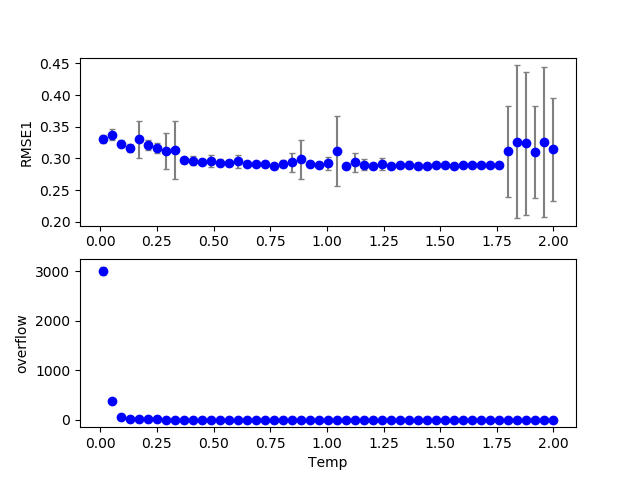

The data file committed next to this chart (first rows):
3, 0, 32, 200, 200, 0.150000, 0.200000, 0.000000, 0.700000, 0.000000, 0.000000, 0.100000, 0.100000, 0.100000, 1.283600, 0.100000, 0.291825, 0.000000, 0.000000, 0.000000
3, 0, 42, 200, 200, 0.15, 0.2, 0.000000, 0.7, 0.000000, 0.000000, 0.1, 0.1, 0.1, 1.682, 0.1, 0.2919, 0.000000, 0.000000, 0.000000
3, 0, 22, 200, 200, 0.15, 0.2, 0.000000, 0.7, 0.000000, 0.000000, 0.1, 0.1, 0.1, 0.8856, 0.1, 0.3846, 0.000000, 0.000000, 0.000000
3, 0, 10, 200, 200, 0.15, 0.2, 0.000000, 0.7, 0.000000, 0.000000, 0.1, 0.1, 0.1, 0.408, 0.1, 0.2943, 0.000000, 242, 0.1147
3, 0, 24, 200, 200, 0.15, 0.2, 0.000000, 0.7, 0.000000, 0.000000, 0.1, 0.1, 0.1, 0.9652, 0.1, 0.298, 0.000000, 0.000000, 0.000000
3, 0, 13, 200, 200, 0.15, 0.2, 0.000000, 0.7, 0.000000, 0.000000, 0.1, 0.1, 0.1, 0.5274, 0.1, 0.2947, 0.000000, 45, 0.01448
3, 0, 20, 200, 200, 0.15, 0.2, 0.000000, 0.7, 0.000000, 0.000000, 0.1, 0.1, 0.1, 0.806, 0.1, 0.3033, 0.000000, 0.000000, 0.000000
3, 0, 11, 200, 200, 0.15, 0.2, 0.000000, 0.7, 0.000000, 0.000000, 0.1, 0.1, 0.1, 0.4478, 0.1, 0.2931, 0.000000, 137, 0.05568
3, 0, 16, 200, 200, 0.15, 0.2, 0.000000, 0.7, 0.000000, 0.000000, 0.1, 0.1, 0.1, 0.6468, 0.1, 0.2916, 0.000000, 12, 0.000000
3, 0, 47, 200, 200, 0.15, 0.2, 0.000000, 0.7, 0.000000, 0.000000, 0.1, 0.1, 0.1, 1.881, 0.1, 0.2883, 0.000000, 0.000000, 0.000000
3, 0, 31, 200, 200, 0.15, 0.2, 0.000000, 0.7, 0.000000, 0.000000, 0.1, 0.1, 0.1, 1.244, 0.1, 0.2928, 0.000000, 0.000000, 0.000000
3, 0, 43, 200, 200, 0.15, 0.2, 0.000000, 0.7, 0.000000, 0.000000, 0.1, 0.1, 0.1, 1.721, 0.1, 0.293, 0.000000, 0.000000, 0.000000
3, 0, 21, 200, 200, 0.15, 0.2, 0.000000, 0.7, 0.000000, 0.000000, 0.1, 0.1, 0.1, 0.8458, 0.1, 0.3325, 0.000000, 0.000000, 0.000000
3, 0, 8, 200, 200, 0.15, 0.2, 0.000000, 0.7, 0.000000, 0.000000, 0.1, 0.1, 0.1, 0.3284, 0.1, 0.2996, 0.000000, 460, 0.3831
3, 0, 9, 200, 200, 0.15, 0.2, 0.000000, 0.7, 0.000000, 0.000000, 0.1, 0.1, 0.1, 0.3682, 0.1, 0.2921, 0.000000, 325, 0.235
3, 0, 37, 200, 200, 0.15, 0.2, 0.000000, 0.7, 0.000000, 0.000000, 0.1, 0.1, 0.1, 1.483, 0.1, 0.2934, 0.000000, 0.000000, 0.000000
3, 0, 30, 200, 200, 0.15, 0.2, 0.000000, 0.7, 0.000000, 0.000000, 0.1, 0.1, 0.1, 1.204, 0.1, 0.2929, 0.000000, 0.000000, 0.000000
3, 0, 17, 200, 200, 0.15, 0.2, 0.000000, 0.7, 0.000000, 0.000000, 0.1, 0.1, 0.1, 0.6866, 0.1, 0.2922, 0.000000, 4, 0.000000
3, 0, 23, 200, 200, 0.15, 0.2, 0.000000, 0.7, 0.000000, 0.000000, 0.1, 0.1, 0.1, 0.9254, 0.1, 0.3011, 0.000000, 0.000000, 0.000000
3, 0, 6, 200, 200, 0.15, 0.2, 0.000000, 0.7, 0.000000, 0.000000, 0.1, 0.1, 0.1, 0.2488, 0.1, 0.3081, 0.000000, 1062, 1.413
3, 0, 12, 200, 200, 0.15, 0.2, 0.000000, 0.7, 0.000000, 0.000000, 0.1, 0.1, 0.1, 0.4876, 0.1, 0.2932, 0.000000, 90, 0.03341
3, 0, 0, 200, 200, 0.15, 0.2, 0.000000, 0.7, 0.000000, 0.000000, 0.1, 0.1, 0.1, 0.01, 0.1, 0.325, 0.000000, 68674, 2922
3, 0, 1, 200, 200, 0.15, 0.2, 0.000000, 0.7, 0.000000, 0.000000, 0.1, 0.1, 0.1, 0.0498, 0.1, 0.3255, 0.000000, 61723, 386.9
3, 0, 46, 200, 200, 0.15, 0.2, 0.000000, 0.7, 0.000000, 0.000000, 0.1, 0.1, 0.1, 1.841, 0.1, 0.2878, 0.000000, 0.000000, 0.000000
3, 0, 45, 200, 200, 0.15, 0.2, 0.000000, 0.7, 0.000000, 0.000000, 0.1, 0.1, 0.1, 1.801, 0.1, 0.2936, 0.000000, 0.000000, 0.000000
3, 0, 33, 200, 200, 0.15, 0.2, 0.000000, 0.7, 0.000000, 0.000000, 0.1, 0.1, 0.1, 1.323, 0.1, 0.2909, 0.000000, 0.000000, 0.000000
3, 0, 26, 200, 200, 0.15, 0.2, 0.000000, 0.7, 0.000000, 0.000000, 0.1, 0.1, 0.1, 1.045, 0.1, 0.3575, 0.000000, 0.000000, 0.000000
3, 0, 35, 200, 200, 0.15, 0.2, 0.000000, 0.7, 0.000000, 0.000000, 0.1, 0.1, 0.1, 1.403, 0.1, 0.2909, 0.000000, 0.000000, 0.000000
3, 0, 39, 200, 200, 0.15, 0.2, 0.000000, 0.7, 0.000000, 0.000000, 0.1, 0.1, 0.1, 1.562, 0.1, 0.292, 0.000000, 0.000000, 0.000000
3, 0, 41, 200, 200, 0.15, 0.2, 0.000000, 0.7, 0.000000, 0.000000, 0.1, 0.1, 0.1, 1.642, 0.1, 0.2886, 0.000000, 0.000000, 0.000000
3, 0, 44, 200, 200, 0.15, 0.2, 0.000000, 0.7, 0.000000, 0.000000, 0.1, 0.1, 0.1, 1.761, 0.1, 0.2907, 0.000000, 0.000000, 0.000000
3, 0, 2, 200, 200, 0.15, 0.2, 0.000000, 0.7, 0.000000, 0.000000, 0.1, 0.1, 0.1, 0.0896, 0.1, 0.3244, 0.000000, 40306, 50.17
3, 0, 29, 200, 200, 0.15, 0.2, 0.000000, 0.7, 0.000000, 0.000000, 0.1, 0.1, 0.1, 1.164, 0.1, 0.2905, 0.000000, 0.000000, 0.000000
3, 0, 34, 200, 200, 0.15, 0.2, 0.000000, 0.7, 0.000000, 0.000000, 0.1, 0.1, 0.1, 1.363, 0.1, 0.2935, 0.000000, 0.000000, 0.000000
3, 0, 15, 200, 200, 0.15, 0.2, 0.000000, 0.7, 0.000000, 0.000000, 0.1, 0.1, 0.1, 0.607, 0.1, 0.2921, 0.000000, 26, 0.004454
3, 0, 38, 200, 200, 0.15, 0.2, 0.000000, 0.7, 0.000000, 0.000000, 0.1, 0.1, 0.1, 1.522, 0.1, 0.292, 0.000000, 0.000000, 0.000000
3, 0, 19, 200, 200, 0.15, 0.2, 0.000000, 0.7, 0.000000, 0.000000, 0.1, 0.1, 0.1, 0.7662, 0.1, 0.2852, 0.000000, 0.000000, 0.000000
3, 0, 36, 200, 200, 0.15, 0.2, 0.000000, 0.7, 0.000000, 0.000000, 0.1, 0.1, 0.1, 1.443, 0.1, 0.291, 0.000000, 0.000000, 0.000000
3, 0, 28, 200, 200, 0.15, 0.2, 0.000000, 0.7, 0.000000, 0.000000, 0.1, 0.1, 0.1, 1.124, 0.1, 0.2937, 0.000000, 0.000000, 0.000000
3, 0, 7, 200, 200, 0.15, 0.2, 0.000000, 0.7, 0.000000, 0.000000, 0.1, 0.1, 0.1, 0.2886, 0.1, 0.3014, 0.000000, 640, 0.7283
3, 0, 4, 200, 200, 0.15, 0.2, 0.000000, 0.7, 0.000000, 0.000000, 0.1, 0.1, 0.1, 0.1692, 0.1, 0.3222, 0.000000, 9605, 11.12
3, 0, 18, 200, 200, 0.15, 0.2, 0.000000, 0.7, 0.000000, 0.000000, 0.1, 0.1, 0.1, 0.7264, 0.1, 0.3041, 0.000000, 1, 0.000000
3, 0, 5, 200, 200, 0.15, 0.2, 0.000000, 0.7, 0.000000, 0.000000, 0.1, 0.1, 0.1, 0.209, 0.1, 0.3244, 0.000000, 3263, 3.807
3, 0, 3, 200, 200, 0.15, 0.2, 0.000000, 0.7, 0.000000, 0.000000, 0.1, 0.1, 0.1, 0.1294, 0.1, 0.317, 0.000000, 28116, 21.37
3, 0, 14, 200, 200, 0.15, 0.2, 0.000000, 0.7, 0.000000, 0.000000, 0.1, 0.1, 0.1, 0.5672, 0.1, 0.2932, 0.000000, 34, 0.004454
3, 0, 40, 200, 200, 0.15, 0.2, 0.000000, 0.7, 0.000000, 0.000000, 0.1, 0.1, 0.1, 1.602, 0.1, 0.2938, 0.000000, 0.000000, 0.000000
3, 0, 25, 200, 200, 0.15, 0.2, 0.000000, 0.7, 0.000000, 0.000000, 0.1, 0.1, 0.1, 1.005, 0.1, 0.321, 0.000000, 0.000000, 0.000000
3, 0, 27, 200, 200, 0.15, 0.2, 0.000000, 0.7, 0.000000, 0.000000, 0.1, 0.1, 0.1, 1.085, 0.1, 0.294, 0.000000, 0.000000, 0.000000
3, 1, 1, 200, 200, 0.15, 0.2, 0.000000, 0.7, 0.000000, 0.000000, 0.1, 0.1, 0.1, 0.0498, 0.1, 0.3309, 0.000000, 62835, 371.4
3, 1, 7, 200, 200, 0.15, 0.2, 0.000000, 0.7, 0.000000, 0.000000, 0.1, 0.1, 0.1, 0.2886, 0.1, 0.2964, 0.000000, 644, 0.5768
3, 1, 5, 200, 200, 0.15, 0.2, 0.000000, 0.7, 0.000000, 0.000000, 0.1, 0.1, 0.1, 0.209, 0.1, 0.3215, 0.000000, 4809, 5.535
3, 1, 10, 200, 200, 0.15, 0.2, 0.000000, 0.7, 0.000000, 0.000000, 0.1, 0.1, 0.1, 0.408, 0.1, 0.3148, 0.000000, 364, 0.1826
3, 0, 50, 200, 200, 0.15, 0.2, 0.000000, 0.7, 0.000000, 0.000000, 0.1, 0.1, 0.1, 2, 0.1, 0.2889, 0.000000, 0.000000, 0.000000
3, 0, 48, 200, 200, 0.15, 0.2, 0.000000, 0.7, 0.000000, 0.000000, 0.1, 0.1, 0.1, 1.92, 0.1, 0.2878, 0.000000, 0.000000, 0.000000
3, 1, 13, 200, 200, 0.15, 0.2, 0.000000, 0.7, 0.000000, 0.000000, 0.1, 0.1, 0.1, 0.5274, 0.1, 0.2889, 0.000000, 97, 0.04566
3, 1, 9, 200, 200, 0.15, 0.2, 0.000000, 0.7, 0.000000, 0.000000, 0.1, 0.1, 0.1, 0.3682, 0.1, 0.2947, 0.000000, 528, 0.265
3, 1, 2, 200, 200, 0.15, 0.2, 0.000000, 0.7, 0.000000, 0.000000, 0.1, 0.1, 0.1, 0.0896, 0.1, 0.3305, 0.000000, 38410, 46.74
3, 1, 14, 200, 200, 0.15, 0.2, 0.000000, 0.7, 0.000000, 0.000000, 0.1, 0.1, 0.1, 0.5672, 0.1, 0.2944, 0.000000, 68, 0.04454
3, 1, 11, 200, 200, 0.15, 0.2, 0.000000, 0.7, 0.000000, 0.000000, 0.1, 0.1, 0.1, 0.4478, 0.1, 0.3, 0.000000, 240, 0.1024
3, 1, 0, 200, 200, 0.15, 0.2, 0.000000, 0.7, 0.000000, 0.000000, 0.1, 0.1, 0.1, 0.01, 0.1, 0.3262, 0.000000, 65733, 2879
3, 1, 3, 200, 200, 0.15, 0.2, 0.000000, 0.7, 0.000000, 0.000000, 0.1, 0.1, 0.1, 0.1294, 0.1, 0.3152, 0.000000, 27850, 22.02
... 449 more rows
